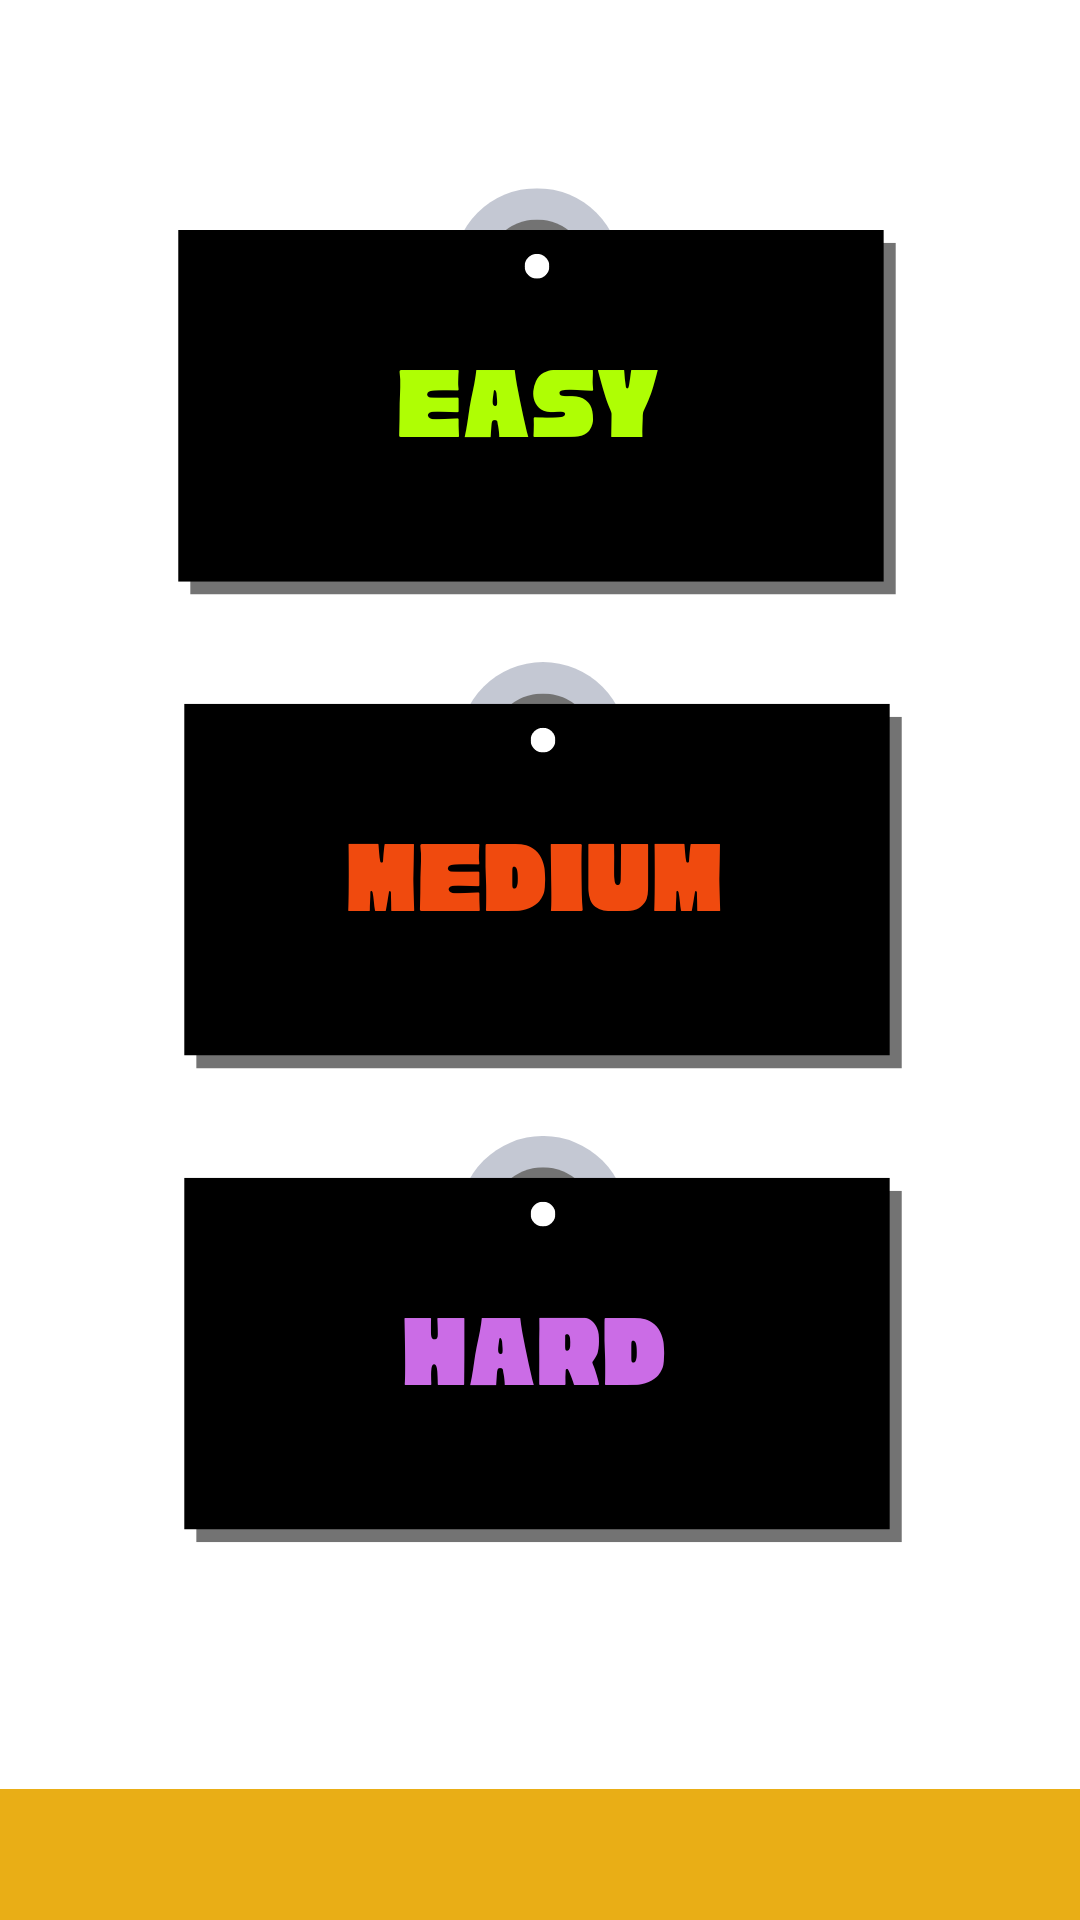

Android layout source for this screen:
<!-- AndroidManifest.xml: application theme Theme.PinoyHenyo -->
<!-- res/layout/game_level.xml -->
<?xml version="1.0" encoding="utf-8"?>
<RelativeLayout xmlns:android="http://schemas.android.com/apk/res/android"
    android:layout_width="match_parent"
    android:layout_height="match_parent"
    android:background="@drawable/game_level">

    

    
    <ImageView
        android:id="@+id/imgGameLevelBackground"
        android:layout_width="match_parent"
        android:layout_height="match_parent"
        android:scaleType="centerCrop"
        android:src="@drawable/game_level" />

    <Button
        android:id="@+id/btnEasy"
        android:layout_width="270dp"
        android:layout_height="130dp"
        android:layout_centerHorizontal="true"
        android:layout_marginTop="90dp"
        android:background="@android:color/transparent" />

    
    <Button
        android:id="@+id/btnMedium"
        android:layout_width="270dp"
        android:layout_height="130dp"
        android:layout_below="@id/btnEasy"
        android:layout_centerHorizontal="true"
        android:layout_marginTop="50dp"
        android:background="@android:color/transparent" />

    
    <Button
        android:id="@+id/btnHard"
        android:layout_width="270dp"
        android:layout_height="130dp"
        android:layout_below="@id/btnMedium"
        android:layout_centerHorizontal="true"
        android:layout_marginTop="50dp"
        android:background="@android:color/transparent" />

</RelativeLayout>
<!-- resources referenced by this layout -->
<resources>
  <!-- drawable game_level: png bitmap (drawable, 36686 bytes) -->
  <style name="Theme.PinoyHenyo" parent="Base.Theme.PinoyHenyo" />
  <style name="Base.Theme.PinoyHenyo" parent="Theme.Material3.DayNight.NoActionBar">
          
          
      </style>
</resources>
